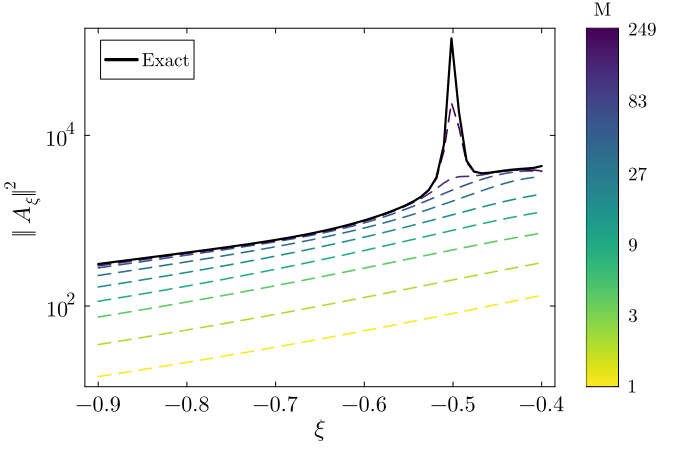

The data file committed next to this chart (first rows):
xi, exact_norm_sq, K3, K5, K7, K9, K11, K13, K15, K17, K19, K21, K23, K25, K27, K29, K31, K33, K35, K37, K39, K41, K43, K45
-0.9, 3.1079467399e+02, 1.4909899941e+01, 3.5328799562e+01, 5.5628541622e+01, 7.4307723121e+01, 8.8097196575e+01, 9.8168861265e+01, 1.0634626725e+02, 1.1373768868e+02, 1.2146602439e+02, 1.2891651485e+02, 1.3613953456e+02, 1.4329681975e+02, 1.4987647248e+02, 1.5583027833e+02, 1.6181439982e+02, 1.6727833438e+02, 1.7183193870e+02, 1.7634685733e+02, 1.8079629696e+02, 1.8503956522e+02, 1.8914373364e+02, 1.9312058782e+02
-0.8915, 3.1898823712e+02, 1.5384490331e+01, 3.6484180769e+01, 5.7493215000e+01, 7.6805608308e+01, 9.1066229679e+01, 1.0149016383e+02, 1.0994578204e+02, 1.1757313069e+02, 1.2553047622e+02, 1.3320075443e+02, 1.4063766647e+02, 1.4800676971e+02, 1.5478466504e+02, 1.6090694025e+02, 1.6707104436e+02, 1.7270729330e+02, 1.7740152502e+02, 1.8205311571e+02, 1.8664797086e+02, 1.9101574250e+02, 1.9523446447e+02, 1.9932397219e+02
-0.8831, 3.2739385039e+02, 1.5877286086e+01, 3.7685350969e+01, 5.9434053768e+01, 7.9406053580e+01, 9.4158219692e+01, 1.0495079292e+02, 1.1369762202e+02, 1.2157132108e+02, 1.2976668259e+02, 1.3766499755e+02, 1.4532359263e+02, 1.5291152905e+02, 1.5989433315e+02, 1.6619024902e+02, 1.7254003434e+02, 1.7835467342e+02, 1.8319459415e+02, 1.8798722620e+02, 1.9273219628e+02, 1.9722814221e+02, 2.0156429563e+02, 2.0576924236e+02
-0.8746, 3.3602146013e+02, 1.6389089268e+01, 3.8934394035e+01, 6.1454651959e+01, 8.2113947231e+01, 9.7379124582e+01, 1.0855765545e+02, 1.1760947894e+02, 1.2574057725e+02, 1.3418347930e+02, 1.4231852794e+02, 1.5020700282e+02, 1.5802108225e+02, 1.6521571680e+02, 1.7169064041e+02, 1.7823202183e+02, 1.8423137407e+02, 1.8922225884e+02, 1.9416044433e+02, 1.9906031593e+02, 2.0368818973e+02, 2.0814471002e+02, 2.1246792011e+02
-0.8661, 3.4488147583e+02, 1.6920740922e+01, 4.0233497243e+01, 6.3558789562e+01, 8.4934435108e+01, 1.0073522489e+02, 1.1231804571e+02, 1.2168948900e+02, 1.3008970868e+02, 1.3879023683e+02, 1.4717120128e+02, 1.5529819284e+02, 1.6334604348e+02, 1.7075970347e+02, 1.7741921447e+02, 1.8415834300e+02, 1.9034899673e+02, 1.9549634712e+02, 2.0058474905e+02, 2.0564439600e+02, 2.1040803919e+02, 2.1498792666e+02, 2.1943226874e+02
-0.8576, 3.5398466339e+02, 1.7473123075e+01, 4.1584956490e+01, 6.5750442331e+01, 8.7872934645e+01, 1.0423314212e+02, 1.1623966866e+02, 1.2594626095e+02, 1.3462804921e+02, 1.4359689688e+02, 1.5223348574e+02, 1.6060810877e+02, 1.6889770418e+02, 1.7653787832e+02, 1.8338778852e+02, 1.9033107453e+02, 1.9671990410e+02, 2.0202946308e+02, 2.0727290479e+02, 2.1249728960e+02, 2.1740063893e+02, 2.2210696830e+02, 2.2667536264e+02
-0.8492, 3.6334213320e+02, 1.8047160842e+01, 4.2991181742e+01, 6.8033792050e+01, 9.0935149563e+01, 1.0787985805e+02, 1.2033066463e+02, 1.3038890586e+02, 1.3936549155e+02, 1.4861401163e+02, 1.5751650562e+02, 1.6614839483e+02, 1.7468808443e+02, 1.8256257875e+02, 1.8960895491e+02, 1.9676309523e+02, 2.0335728489e+02, 2.0883505357e+02, 2.1423852995e+02, 2.1963270704e+02, 2.2467980436e+02, 2.2951573696e+02, 2.3421116523e+02
-0.8407, 3.7296545239e+02, 1.8643824638e+01, 4.4454702710e+01, 7.0413237234e+01, 9.4127085275e+01, 1.1168273507e+02, 1.2459963541e+02, 1.3502706884e+02, 1.4431252409e+02, 1.5385278580e+02, 1.6303208839e+02, 1.7193144516e+02, 1.8072998882e+02, 1.8884695387e+02, 1.9609614420e+02, 2.0346815362e+02, 2.1027522495e+02, 2.1592748156e+02, 2.2149617241e+02, 2.2706529401e+02, 2.3226029926e+02, 2.3722909844e+02, 2.4205461634e+02
-0.8322, 3.8286690319e+02, 1.9264132503e+01, 4.5978174769e+01, 7.2893404288e+01, 9.7455064970e+01, 1.1564953759e+02, 1.2905567189e+02, 1.3987096272e+02, 1.4948027022e+02, 1.5932512182e+02, 1.6879281532e+02, 1.7797045965e+02, 1.8703706704e+02, 1.9540502932e+02, 2.0286369446e+02, 2.1046094256e+02, 2.1748878652e+02, 2.2332210827e+02, 2.2906139381e+02, 2.3481071861e+02, 2.4015792661e+02, 2.4526297687e+02, 2.5022173015e+02
-0.8237, 3.9305989956e+02, 1.9909152538e+01, 4.7564385100e+01, 7.5479159109e+01, 1.0092574640e+02, 1.1978845434e+02, 1.3370838317e+02, 1.4493140380e+02, 1.5488053033e+02, 1.6504366825e+02, 1.7481207605e+02, 1.8427950436e+02, 1.9362387952e+02, 2.0225177776e+02, 2.0992692664e+02, 2.1775718037e+02, 2.2501409367e+02, 2.3103538157e+02, 2.3695086154e+02, 2.4288576779e+02, 2.4838962980e+02, 2.5363446054e+02, 2.5872970502e+02
-0.8153, 4.0355956357e+02, 2.0580005468e+01, 4.9216259075e+01, 7.8175619123e+01, 1.0454613936e+02, 1.2410812187e+02, 1.3856792722e+02, 1.5021984978e+02, 1.6052582650e+02, 1.7102187168e+02, 1.8110412734e+02, 1.9087357680e+02, 2.0050596877e+02, 2.0940319588e+02, 2.1730222752e+02, 2.2537370070e+02, 2.3286842849e+02, 2.3908493619e+02, 2.4518245205e+02, 2.5130845509e+02, 2.5697360590e+02, 2.6236192047e+02, 2.6759704672e+02
-0.8068, 4.1438345401e+02, 2.1277867328e+01, 5.0936866860e+01, 8.0988165739e+01, 1.0832362380e+02, 1.2861764895e+02, 1.4364504323e+02, 1.5574843983e+02, 1.6642945016e+02, 1.7727403240e+02, 1.8768415623e+02, 1.9776867641e+02, 2.0769993658e+02, 2.1687638815e+02, 2.2500714007e+02, 2.3332855060e+02, 2.4107033537e+02, 2.4748970226e+02, 2.5377536418e+02, 2.6009814017e+02, 2.6592943197e+02, 2.7146514294e+02, 2.7684370659e+02
-0.7983, 4.2555243135e+02, 2.2003972275e+01, 5.2729430241e+01, 8.3922457192e+01, 1.1226596860e+02, 1.3332664203e+02, 1.4895108549e+02, 1.6153003706e+02, 1.7260551281e+02, 1.8381536393e+02, 1.9456834815e+02, 2.0498188071e+02, 2.1522352793e+02, 2.2468965813e+02, 2.3306046255e+02, 2.4164109850e+02, 2.4963973683e+02, 2.5627002655e+02, 2.6275024529e+02, 2.6927566202e+02, 2.7527820621e+02, 2.8096547808e+02, 2.8649123649e+02
-0.7898, 4.3709163835e+02, 2.2759615544e+01, 5.4597329664e+01, 8.6984441756e+01, 1.1638135094e+02, 1.3824523167e+02, 1.5449805890e+02, 1.6757827329e+02, 1.7906899989e+02, 1.9066205677e+02, 2.0177395998e+02, 2.1253142748e+02, 2.2309572175e+02, 2.3286260783e+02, 2.4148235668e+02, 2.5033215239e+02, 2.5859806017e+02, 2.6544780513e+02, 2.7212933053e+02, 2.7886348701e+02, 2.8504270547e+02, 2.9088600594e+02, 2.9656296245e+02
-0.7814, 4.4903157321e+02, 2.3546156529e+01, 5.6544111463e+01, 9.0180371256e+01, 1.2067837618e+02, 1.4338409987e+02, 1.6029865607e+02, 1.7390759620e+02, 1.8583582798e+02, 1.9783134654e+02, 2.0931939866e+02, 2.2043680339e+02, 2.3133682939e+02, 2.4141624605e+02, 2.5029446604e+02, 2.5942408981e+02, 2.6796837775e+02, 2.7504663105e+02, 2.8193659752e+02, 2.8888587365e+02, 2.9524756105e+02, 3.0125172232e+02, 3.0708417933e+02
-0.7729, 4.6140923428e+02, 2.4365022020e+01, 5.8573495263e+01, 9.3516814842e+01, 1.2516609816e+02, 1.4875450817e+02, 1.6636629597e+02, 1.8053331882e+02, 1.9292290536e+02, 2.0534158663e+02, 2.1722430554e+02, 2.2871883953e+02, 2.3996860118e+02, 2.5037310601e+02, 2.5952004536e+02, 2.6894099998e+02, 2.7777556038e+02, 2.8509195609e+02, 2.9219793716e+02, 2.9936905569e+02, 3.0591945481e+02, 3.1208974649e+02, 3.1808236885e+02
-0.7644, 4.7426931976e+02, 2.5217709580e+01, 6.0689381537e+01, 9.7000672942e+01, 1.2985403989e+02, 1.5436832651e+02, 1.7271516394e+02, 1.8747167143e+02, 2.0034819601e+02, 2.1321232579e+02, 2.2550964675e+02, 2.3739981430e+02, 2.4901434166e+02, 2.5975737346e+02, 2.6918410177e+02, 2.7890883977e+02, 2.8804644644e+02, 2.9561126977e+02, 3.0294134285e+02, 3.1034144557e+02, 3.1708733761e+02, 3.2342955326e+02, 3.2958744354e+02
-0.7559, 4.8766547445e+02, 2.6105791073e+01, 6.2895859280e+01, 1.0063919129e+02, 1.3475221438e+02, 1.6023806257e+02, 1.7936025312e+02, 1.9473985568e+02, 2.0813078709e+02, 2.2146439050e+02, 2.3419781000e+02, 2.4650356399e+02, 2.5849903419e+02, 2.6959502566e+02, 2.7931354877e+02, 2.8935560427e+02, 2.9881002724e+02, 3.0663429622e+02, 3.1419711961e+02, 3.2183386022e+02, 3.2878267278e+02, 3.3530323195e+02, 3.4163201988e+02
-0.7475, 5.0166158598e+02, 2.7030916344e+01, 6.5197213757e+01, 1.0443997495e+02, 1.3987114555e+02, 1.6637689148e+02, 1.8631740685e+02, 2.0235610075e+02, 2.1629095984e+02, 2.3011997250e+02, 2.4331270798e+02, 2.5605560155e+02, 2.6844947537e+02, 2.7991398234e+02, 2.8993737439e+02, 3.0031151364e+02, 3.1009765117e+02, 3.1819321192e+02, 3.2599811573e+02, 3.3387977175e+02, 3.4103970689e+02, 3.4774577539e+02, 3.5425172357e+02
-0.739, 5.1633314592e+02, 2.7994817061e+01, 6.7597934293e+01, 1.0841100211e+02, 1.4522188883e+02, 1.7279868546e+02, 1.9360336198e+02, 2.1033972152e+02, 2.2485026379e+02, 2.3920272142e+02, 2.5287988852e+02, 2.6608324374e+02, 2.7889441986e+02, 2.9074426897e+02, 3.0108682370e+02, 3.1180921645e+02, 3.2194324538e+02, 3.3032288244e+02, 3.3837997703e+02, 3.4651558483e+02, 3.5389577076e+02, 3.6079540178e+02, 3.6748553058e+02
-0.7305, 5.3176870029e+02, 2.8999310702e+01, 7.0102722026e+01, 1.1256063761e+02, 1.5081605146e+02, 1.7951804336e+02, 2.0123579267e+02, 2.1871117821e+02, 2.3383159408e+02, 2.4873784246e+02, 2.6292665173e+02, 2.7661574715e+02, 2.8986473618e+02, 3.0211819374e+02, 3.1279559794e+02, 3.2388401272e+02, 3.3438356166e+02, 3.4306112695e+02, 3.5138142959e+02, 3.5978094426e+02, 3.6739161383e+02, 3.7449391324e+02, 3.8137614811e+02
-0.722, 5.4807145277e+02, 3.0046304713e+01, 7.2716497573e+01, 1.1689764582e+02, 1.5666581184e+02, 1.8655031930e+02, 2.0923335418e+02, 2.2749213716e+02, 2.4325927158e+02, 2.5875219905e+02, 2.7348217411e+02, 2.8768445300e+02, 3.0139357369e+02, 3.1407053808e+02, 3.2510006980e+02, 3.3657409535e+02, 3.4745844129e+02, 3.5644900321e+02, 3.6504458853e+02, 3.7371907432e+02, 3.8157177476e+02, 3.8888709424e+02, 3.9597043938e+02
-0.7136, 5.6536102959e+02, 3.1137800817e+01, 7.5444408520e+01, 1.2143120283e+02, 1.6278393779e+02, 1.9391165018e+02, 2.1761572611e+02, 2.3670553219e+02, 2.5315912529e+02, 2.6927442010e+02, 2.8457763933e+02, 2.9932294089e+02, 3.1351654129e+02, 3.2663876208e+02, 3.3803951715e+02, 3.4992081353e+02, 3.6121110690e+02, 3.7053112380e+02, 3.7941529957e+02, 3.8837715368e+02, 3.9648499200e+02, 4.0402515443e+02, 4.1131989732e+02
-0.7051, 5.8377555287e+02, 3.2275899476e+01, 7.8291836631e+01, 1.2617090746e+02, 1.6918380311e+02, 2.0161898126e+02, 2.2640365440e+02, 2.4637562567e+02, 2.6355857644e+02, 2.8033501143e+02, 2.9624637556e+02, 3.1156719125e+02, 3.2627189764e+02, 3.3986322463e+02, 3.5165637486e+02, 3.6396895746e+02, 3.7568847770e+02, 3.8535599865e+02, 3.9454351232e+02, 4.0380672808e+02, 4.1218465771e+02, 4.1996321962e+02, 4.2748117190e+02
-0.6966, 6.0347404676e+02, 3.3462804516e+01, 8.1264404680e+01, 1.3112679086e+02, 1.7587940193e+02, 2.0969008915e+02, 2.3561899105e+02, 2.5652806842e+02, 2.7448672325e+02, 2.9196647058e+02, 3.0852399847e+02, 3.2445575585e+02, 3.3970075286e+02, 3.5378741863e+02, 3.6599650590e+02, 3.7876706594e+02, 3.9094151183e+02, 4.0097640888e+02, 4.1048368929e+02, 4.2006416385e+02, 4.2872931861e+02, 4.3676187566e+02, 4.4451665690e+02
-0.6881, 6.2463932468e+02, 3.4700827891e+01, 8.4367982754e+01, 1.3630932425e+02, 1.8288536013e+02, 2.1814360109e+02, 2.4528473049e+02, 2.6718995704e+02, 2.8597442524e+02, 3.0420340393e+02, 3.2144855910e+02, 3.3802993565e+02, 3.5384728118e+02, 3.6845822113e+02, 3.8110949176e+02, 3.9436775736e+02, 4.0702557637e+02, 4.1744981317e+02, 4.2729525225e+02, 4.3721114503e+02, 4.4618322764e+02, 4.5448776964e+02, 4.6249514146e+02
-0.6797, 6.4748147942e+02, 3.5992394590e+01, 8.7608693884e+01, 1.4172942434e+02, 1.9021694303e+02, 2.2699900955e+02, 2.5542504122e+02, 2.7838988716e+02, 2.9805438540e+02, 3.1708264459e+02, 3.3506069487e+02, 3.5233396439e+02, 3.6875894315e+02, 3.8392615729e+02, 3.9704894166e+02, 4.1082808339e+02, 4.2400084412e+02, 4.3483878572e+02, 4.4504306689e+02, 4.5531521630e+02, 4.6461694970e+02, 4.7321427314e+02, 4.8149253288e+02
-0.6712, 6.7224214212e+02, 3.7340047685e+01, 9.0992918821e+01, 1.4739845586e+02, 1.9789005842e+02, 2.3627668070e+02, 2.6606529089e+02, 2.9015800058e+02, 3.1076122828e+02, 3.3064336904e+02, 3.4940378185e+02, 3.6741519575e+02, 3.8448671602e+02, 4.0024567704e+02, 4.1387281978e+02, 4.2820990481e+02, 4.4193271708e+02, 4.5321148680e+02, 4.6379796692e+02, 4.7445037363e+02, 4.8410802485e+02, 4.9302221188e+02, 5.0159265661e+02
-0.6627, 6.9919971361e+02, 3.8746453490e+01, 9.4527299744e+01, 1.5332823050e+02, 2.0592125376e+02, 2.4599785506e+02, 2.7723206273e+02, 3.0252602368e+02, 3.2413157112e+02, 3.4492720983e+02, 3.6452408523e+02, 3.8332429120e+02, 4.0108532913e+02, 4.1747544177e+02, 4.3164378832e+02, 4.4658028757e+02, 4.6089227607e+02, 4.7264216641e+02, 4.8363731819e+02, 4.9469770384e+02, 5.0474169120e+02, 5.1400066568e+02, 5.2288813906e+02
-0.6542, 7.2867582875e+02, 4.0214406826e+01, 9.8218742673e+01, 1.5953100158e+02, 2.1432770628e+02, 2.5618463851e+02, 2.8895316082e+02, 3.1552729408e+02, 3.3820408494e+02, 3.5997836060e+02, 3.8047090392e+02, 4.0011540404e+02, 4.1861350058e+02, 4.3567861701e+02, 4.5042956251e+02, 4.6601191389e+02, 4.8095674800e+02, 4.9321169152e+02, 5.0464561808e+02, 5.1614607185e+02, 5.2661166884e+02, 5.3624784156e+02, 5.4548137856e+02
-0.6458, 7.6104339609e+02, 4.1746836383e+01, 1.0207441829e+02, 1.6601945353e+02, 2.2312720433e+02, 2.6685998116e+02, 3.0125760092e+02, 3.2919677169e+02, 3.5301954100e+02, 3.7584366889e+02, 3.9729670428e+02, 4.1784635405e+02, 4.3713416967e+02, 4.5492316644e+02, 4.7030327334e+02, 4.8658350536e+02, 5.0220999416e+02, 5.1500810473e+02, 5.2691513184e+02, 5.3889285437e+02, 5.4982100427e+02, 5.5987202153e+02, 5.6948560896e+02
-0.6373, 7.9673668404e+02, 4.3346810133e+01, 1.0610176089e+02, 1.7280668517e+02, 2.3233811834e+02, 2.7804764151e+02, 3.1417558338e+02, 3.4357102938e+02, 3.6862083756e+02, 3.9257271060e+02, 4.1505723573e+02, 4.3657878494e+02, 4.5671471710e+02, 4.7528213801e+02, 4.9134382848e+02, 5.0838024529e+02, 5.2474299911e+02, 5.3812719028e+02, 5.5054655183e+02, 5.6304471290e+02, 5.7448297116e+02, 5.8499258282e+02, 5.9502605592e+02
-0.6288, 8.3626413698e+02, 4.5017540792e+01, 1.1030846507e+02, 1.7990618563e+02, 2.4197935912e+02, 2.8977213260e+02, 3.2773844324e+02, 3.5868821750e+02, 3.8505300015e+02, 4.1021783834e+02, 4.3381161931e+02, 4.5637829442e+02, 4.7742716280e+02, 4.9683393226e+02, 5.1363626098e+02, 5.3149418966e+02, 5.4865435427e+02, 5.6267304583e+02, 5.7564967304e+02, 5.8871839699e+02, 6.0072201992e+02, 6.1174108521e+02, 6.2224118497e+02
-0.6203, 8.8022496777e+02, 4.6762391276e+01, 1.1470247978e+02, 1.8733180161e+02, 2.5207032115e+02, 3.0205864628e+02, 3.4197857258e+02, 3.7458799543e+02, 4.0236314701e+02, 4.2883419390e+02, 4.5362239743e+02, 4.7731452342e+02, 4.9934832739e+02, 5.1966253736e+02, 5.3727204919e+02, 5.5602464697e+02, 5.7405071370e+02, 5.8875863658e+02, 6.0234406517e+02, 6.1604156091e+02, 6.2867476105e+02, 6.4026241272e+02, 6.5128403175e+02
-0.6119, 9.2933136399e+02, 4.8584880131e+01, 1.1929199922e+02, 1.9509769452e+02, 2.6263080815e+02, 3.1493295140e+02, 3.5692930830e+02, 3.9131142141e+02, 4.2060040969e+02, 4.4847967232e+02, 4.7455552975e+02, 4.9946118739e+02, 5.2255993892e+02, 5.4385771076e+02, 5.6234938593e+02, 5.8207850135e+02, 6.0104719617e+02, 6.1650630780e+02, 6.3075971656e+02, 6.4515356898e+02, 6.5849095857e+02, 6.7071594802e+02, 6.8232359816e+02
-0.6034, 9.8443925638e+02, 5.0488686876e+01, 1.2408545024e+02, 2.0321828564e+02, 2.7368093757e+02, 3.2842126059e+02, 3.7262477818e+02, 4.0890079080e+02, 4.3981579613e+02, 4.6921482195e+02, 4.9668031602e+02, 5.2289602710e+02, 5.4714866061e+02, 5.6951508004e+02, 5.8897336583e+02, 6.0977044173e+02, 6.2976769099e+02, 6.4604821130e+02, 6.6103760988e+02, 6.7620625140e+02, 6.9033449653e+02, 7.0327674393e+02, 7.1554628182e+02
-0.5949, 1.0465941858e+03, 5.2477657216e+01, 1.2909147538e+02, 2.1170818769e+02, 2.8524102049e+02, 3.4255005984e+02, 3.8909969593e+02, 4.2739941038e+02, 4.6006198093e+02, 4.9110266096e+02, 5.2006922177e+02, 5.4770065087e+02, 5.7320600857e+02, 5.9673612765e+02, 6.1725605067e+02, 6.3922305056e+02, 6.6034502108e+02, 6.7752660120e+02, 6.9333018036e+02, 7.0936455765e+02, 7.2438426335e+02, 7.3813663776e+02, 7.5115729031e+02
-0.5864, 1.1171046656e+03, 5.4555808060e+01, 1.3431891122e+02, 2.2058212033e+02, 2.9733141282e+02, 3.5734589408e+02, 4.0638909521e+02, 4.4685129442e+02, 4.8139300437e+02, 5.1420838609e+02, 5.4479757626e+02, 5.7396023211e+02, 6.0082811925e+02, 6.2562801292e+02, 6.4731635871e+02, 6.7056668785e+02, 6.9292089499e+02, 7.1109393017e+02, 7.2780158518e+02, 7.4480703109e+02, 7.6083487432e+02, 7.7550522739e+02, 7.8938196210e+02
-0.578, 1.1976718212e+03, 5.6727332265e+01, 1.3977676113e+02, 2.2985480755e+02, 3.0997233300e+02, 3.7283510090e+02, 4.2452799014e+02, 4.6730076527e+02, 5.0386385757e+02, 5.3859894374e+02, 5.7094310510e+02, 6.0176301721e+02, 6.3011531488e+02, 6.5630316960e+02, 6.7927970479e+02, 7.0393908313e+02, 7.2764554720e+02, 7.4691263816e+02, 7.6462767953e+02, 7.8272599754e+02, 7.9989711776e+02, 8.1561059158e+02, 8.3046687712e+02
-0.5695, 1.2906423505e+03, 5.8996603039e+01, 1.4547416165e+02, 2.3954085411e+02, 3.2318364119e+02, 3.8904348387e+02, 4.4355094874e+02, 4.8879193857e+02, 5.2752992711e+02, 5.6434242682e+02, 5.9858525060e+02, 6.3119958779e+02, 6.6117140236e+02, 6.8887860239e+02, 7.1327730028e+02, 7.3948452953e+02, 7.6467696095e+02, 7.8515452928e+02, 8.0399557625e+02, 8.2332732441e+02, 8.4179796714e+02, 8.5869958864e+02, 8.7468059042e+02
-0.561, 1.3995556691e+03, 6.1368177893e+01, 1.5142034182e+02, 2.4965459831e+02, 3.3698457419e+02, 4.0599591542e+02, 4.6349156296e+02, 5.1136806974e+02, 5.5244626695e+02, 5.9150725302e+02, 6.2780422284e+02, 6.6236180825e+02, 6.9410262347e+02, 7.2347478204e+02, 7.4944499120e+02, 7.7735253623e+02, 8.0417951036e+02, 8.2599956010e+02, 8.4610260758e+02, 8.6682955284e+02, 8.8677994110e+02, 9.0503750183e+02, 9.2231374555e+02
-0.5525, 1.5304547190e+03, 6.3846802041e+01, 1.5762457423e+02, 2.6020993798e+02, 3.5139342968e+02, 4.2371585859e+02, 4.8438179760e+02, 5.3507073500e+02, 5.7866666020e+02, 6.2016107102e+02, 6.5867971228e+02, 6.9534137481e+02, 7.2901615564e+02, 7.6021401511e+02, 7.8792148326e+02, 8.1769576318e+02, 8.4632183342e+02, 8.6963384052e+02, 8.9115446436e+02, 9.1346214317e+02, 9.3509951908e+02, 9.5490671671e+02, 9.7367823478e+02
-0.5441, 1.6954003993e+03, 6.6437411127e+01, 1.6409611705e+02, 2.7122012641e+02, 3.6642719313e+02, 4.4222479553e+02, 5.0625119775e+02, 5.5993881637e+02, 6.0624242664e+02, 6.5036933147e+02, 6.9128918127e+02, 7.3022786508e+02, 7.6601803862e+02, 7.9921813260e+02, 8.2884576231e+02, 8.6066701627e+02, 8.9127368836e+02, 9.1624657550e+02, 9.3936221396e+02, 9.6346249169e+02, 9.8702422398e+02, 1.0086040049e+03, 1.0291049377e+03
-0.5356, 1.9233593186e+03, 6.9145133134e+01, 1.7084414582e+02, 2.8269753471e+02, 3.8210110010e+02, 4.6154155027e+02, 5.2912593265e+02, 5.8600725665e+02, 6.3522092575e+02, 6.8219344829e+02, 7.2570563759e+02, 7.6710616930e+02, 8.0521037797e+02, 8.4060530997e+02, 8.7235347797e+02, 9.0641503928e+02, 9.3920151019e+02, 9.6602564126e+02, 9.9093783347e+02, 1.0170712827e+03, 1.0428278687e+03, 1.0664358583e+03, 1.0889394200e+03
-0.5271, 2.3022136877e+03, 7.1975289327e+01, 1.7787767386e+02, 2.9465337715e+02, 3.9842812637e+02, 4.8168149193e+02, 5.5302765218e+02, 6.1330554708e+02, 6.6564369821e+02, 7.1568846510e+02, 7.6199477834e+02, 8.0605316529e+02, 8.4668764699e+02, 8.8448579064e+02, 9.1857200738e+02, 9.5507878168e+02, 9.9026230005e+02, 1.0191513752e+03, 1.0460877834e+03, 1.0745256224e+03, 1.1027833243e+03, 1.1287111493e+03, 1.1535347561e+03
-0.5186, 3.2126264727e+03, 7.4933394045e+01, 1.8520546010e+02, 3.0709739574e+02, 4.1541839822e+02, 5.0265560489e+02, 5.7797213093e+02, 6.4185590750e+02, 6.9754418292e+02, 7.5090013090e+02, 8.0021137891e+02, 8.4713348220e+02, 8.9053188203e+02, 9.3095625030e+02, 9.6761387317e+02, 1.0067797838e+03, 1.0445954504e+03, 1.0757881248e+03, 1.1050040679e+03, 1.1360492802e+03, 1.1671520154e+03, 1.1957302081e+03, 1.2232404000e+03
-0.5102, 7.8083346648e+03, 7.8025153151e+01, 1.9283590311e+02, 3.2003750071e+02, 4.3307851548e+02, 5.2446941236e+02, 6.0396767473e+02, 6.7167111807e+02, 7.3094494226e+02, 7.8786128068e+02, 8.4039479183e+02, 8.9039418447e+02, 9.3680654096e+02, 9.8009250584e+02, 1.0195681497e+03, 1.0616122851e+03, 1.1023120557e+03, 1.1360730201e+03, 1.1678521243e+03, 1.2018392389e+03, 1.2361691895e+03, 1.2677692020e+03, 1.2983857431e+03
-0.5017, 1.3697049726e+05, 8.1256460921e+01, 2.0077692002e+02, 3.3347936344e+02, 4.5141078026e+02, 5.4712174083e+02, 6.3101326548e+02, 7.0275196216e+02, 7.6585432643e+02, 8.2658741271e+02, 8.8256341666e+02, 9.3585820305e+02, 9.8554877832e+02, 1.0319402520e+03, 1.0744894718e+03, 1.1196306559e+03, 1.1634812447e+03, 1.2001013954e+03, 1.2347548097e+03, 1.2720476488e+03, 1.3100238654e+03, 1.3450584990e+03, 1.3792566826e+03
-0.4932, 1.8709956433e+04, 8.4633395126e+01, 2.0903580906e+02, 3.4742595923e+02, 4.7041232551e+02, 5.7060331527e+02, 6.5909642365e+02, 7.3508424440e+02, 8.0226251058e+02, 8.6707135758e+02, 9.2670800987e+02, 9.8351634970e+02, 1.0367598905e+03, 1.0865035116e+03, 1.1323842745e+03, 1.1808337850e+03, 1.2281130734e+03, 1.2679082354e+03, 1.3057716903e+03, 1.3467582262e+03, 1.3888322758e+03, 1.4277535402e+03, 1.4660632409e+03
-0.4847, 5.0743721708e+03, 8.8162210037e+01, 2.1761909453e+02, 3.6187705776e+02, 4.9007413938e+02, 5.9489517843e+02, 6.8819077361e+02, 7.6863535669e+02, 8.4013684824e+02, 9.0927694956e+02, 9.7278372970e+02, 1.0333177835e+03, 1.0903937153e+03, 1.1437305371e+03, 1.1931939723e+03, 1.2451461816e+03, 1.2961376741e+03, 1.3394451908e+03, 1.3808729433e+03, 1.4259562031e+03, 1.4726036571e+03, 1.5158967064e+03, 1.5588961017e+03
-0.4763, 3.7703587214e+03, 9.1849327067e+01, 2.2653235313e+02, 3.7682866011e+02, 5.1037998381e+02, 6.1996693320e+02, 7.1825330689e+02, 8.0335038041e+02, 8.7941650467e+02, 9.5313164409e+02, 1.0207008626e+03, 1.0851588644e+03, 1.1463428429e+03, 1.2034970072e+03, 1.2567749513e+03, 1.3123957482e+03, 1.3673805058e+03, 1.4145527758e+03, 1.4599073095e+03, 1.5094911620e+03, 1.5611974664e+03, 1.6093688300e+03, 1.6576699754e+03
-0.4678, 3.5933340255e+03, 9.5701322706e+01, 2.3578002047e+02, 3.9227238295e+02, 5.3130520957e+02, 6.4577481516e+02, 7.4922135319e+02, 8.3914773709e+02, 9.2000636805e+02, 9.9851808395e+02, 1.0703142661e+03, 1.1388704420e+03, 1.2044226368e+03, 1.2655865789e+03, 1.3228755451e+03, 1.3822885531e+03, 1.4415339738e+03, 1.4929278301e+03, 1.5425640106e+03, 1.5970326209e+03, 1.6542716832e+03, 1.7078295598e+03, 1.7620522559e+03
-0.4593, 3.6459800511e+03, 9.9724913422e+01, 2.4536517729e+02, 4.0819479201e+02, 5.5281547516e+02, 6.7225961296e+02, 7.8100928993e+02, 8.7591443472e+02, 9.6177028950e+02, 1.0452647085e+03, 1.1214116997e+03, 1.1942038030e+03, 1.2643532966e+03, 1.3296691893e+03, 1.3911106321e+03, 1.4543814571e+03, 1.5181262187e+03, 1.5740868526e+03, 1.6283292398e+03, 1.6880191573e+03, 1.7512228999e+03, 1.8106469220e+03, 1.8713767677e+03
-0.4508, 3.7545989072e+03, 1.0392693712e+02, 2.5528931469e+02, 4.2457668970e+02, 5.7486538329e+02, 6.9934446922e+02, 8.1350504939e+02, 9.1350100539e+02, 1.0045237807e+03, 1.0931356353e+03, 1.1737014069e+03, 1.2508157525e+03, 1.3257405443e+03, 1.3952780099e+03, 1.4609351548e+03, 1.5280541934e+03, 1.5964887190e+03, 1.6573268158e+03, 1.7164390537e+03, 1.7816033225e+03, 1.8511206253e+03, 1.9168184244e+03, 1.9845450281e+03
-0.4424, 3.8661833036e+03, 1.0831433077e+02, 2.6555207851e+02, 4.4139236478e+02, 5.9739705741e+02, 7.2693261272e+02, 8.4656651947e+02, 9.5171629420e+02, 1.0480264041e+03, 1.1418202288e+03, 1.2267995760e+03, 1.3082536418e+03, 1.3880560058e+03, 1.4617866312e+03, 1.5316187297e+03, 1.6024834141e+03, 1.6757253684e+03, 1.7416862638e+03, 1.8058321136e+03, 1.8765966566e+03, 1.9526407358e+03, 2.0248891590e+03, 2.0999217822e+03
-0.4339, 3.9609842973e+03, 1.1289410375e+02, 2.7615099329e+02, 4.5860881551e+02, 6.2033869086e+02, 7.5490509534e+02, 8.8001798043e+02, 9.9032234031e+02, 1.0919742297e+03, 1.1909230079e+03, 1.2802186289e+03, 1.3659415765e+03, 1.4506189969e+03, 1.5283889147e+03, 1.6022245460e+03, 1.6766222861e+03, 1.7546869753e+03, 1.8259111949e+03, 1.8951079471e+03, 1.9714217877e+03, 2.0540063667e+03, 2.1328767766e+03, 2.2152380750e+03
-0.4254, 4.0338809053e+03, 1.1767330644e+02, 2.8708116694e+02, 4.7618496252e+02, 6.4360311392e+02, 7.8311863488e+02, 9.1364677537e+02, 1.0290296893e+03, 1.1359929049e+03, 1.2399548343e+03, 1.3333576715e+03, 1.4231695326e+03, 1.5125821766e+03, 1.5940848933e+03, 1.6715968211e+03, 1.7491902534e+03, 1.8319564465e+03, 1.9084320769e+03, 1.9824989202e+03, 2.0640816356e+03, 2.1529485438e+03, 2.2382187902e+03, 2.3275235477e+03
-0.4169, 4.0922291896e+03, 1.2265899354e+02, 2.9833497812e+02, 4.9407087263e+02, 6.6708643830e+02, 8.1140369520e+02, 9.4720047597e+02, 1.0674935873e+03, 1.1796320831e+03, 1.2883266398e+03, 1.3854968313e+03, 1.4790876090e+03, 1.5729243299e+03, 1.6576770095e+03, 1.7383619695e+03, 1.8186783821e+03, 1.9058510733e+03, 1.9873602181e+03, 2.0658666111e+03, 2.1521586279e+03, 2.2467028961e+03, 2.3377637068e+03, 2.4330988187e+03
-0.4085, 4.1664272734e+03, 1.2785818173e+02, 3.0990174935e+02, 5.1220702055e+02, 6.9066685517e+02, 8.3956296954e+02, 9.8038487309e+02, 1.1053116240e+03, 1.2223621694e+03, 1.3353472654e+03, 1.4357975654e+03, 1.5327080857e+03, 1.6304542246e+03, 1.7177815806e+03, 1.8009490191e+03, 1.8833758957e+03, 1.9744489228e+03, 2.0605130012e+03, 2.1427349294e+03, 2.2328586197e+03, 2.3320616867e+03, 2.4278322525e+03, 2.5276654522e+03
-0.4, 4.3681794858e+03, 1.3327780092e+02, 3.2176740985e+02, 5.3052362221e+02, 7.1420367984e+02, 8.6737046699e+02, 1.0128631894e+03, 1.1420235057e+03, 1.2635745396e+03, 1.3802272250e+03, 1.4833112303e+03, 1.5829181878e+03, 1.6838298250e+03, 1.7728603522e+03, 1.8576342853e+03, 1.9414227454e+03, 2.0356459599e+03, 2.1254777930e+03, 2.2103723195e+03, 2.3031136494e+03, 2.4055002871e+03, 2.5043755778e+03, 2.6065300793e+03
